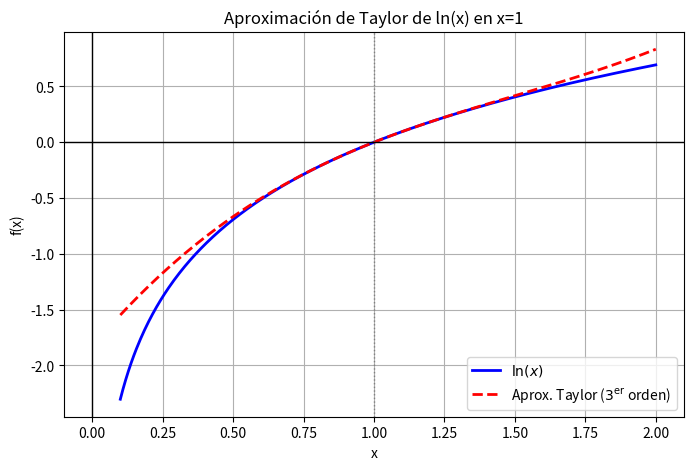

Write the Python code that produced this figure.
import numpy as np
import matplotlib.pyplot as plt

# Se Define la función real ln(x)
def ln_x(x):
    return np.log(x)

# Se Define la aproximación de la serie de Taylor de ln(x) en x=1 hasta el término cúbico
def taylor_ln_x(x):
    return (x - 1) - (x - 1)**2 / 2 + (x - 1)**3 / 3

# Rango de valores de x
x = np.linspace(0.1, 2, 400)  # Evitamos x=0 por la singularidad de ln(x)
y_ln = ln_x(x)
y_taylor = taylor_ln_x(x)

# Se Grafica
plt.figure(figsize=(8, 5))
plt.plot(x, y_ln, label=r'$\ln(x)$', color='blue', linewidth=2)
plt.plot(x, y_taylor, label=r'Aprox. Taylor ($3^\text{er}$ orden)', color='red', linestyle='dashed', linewidth=2)
plt.axvline(x=1, color='gray', linestyle='dotted', linewidth=1)  # Línea en x=1 (punto de expansión)
plt.axhline(y=0, color='black', linewidth=1)  # Eje x
plt.axvline(x=0, color='black', linewidth=1)  # Eje y

# Etiquetas y leyenda
plt.xlabel('x')
plt.ylabel('f(x)')
plt.title('Aproximación de Taylor de ln(x) en x=1')
plt.legend()
plt.grid(True)
plt.show()